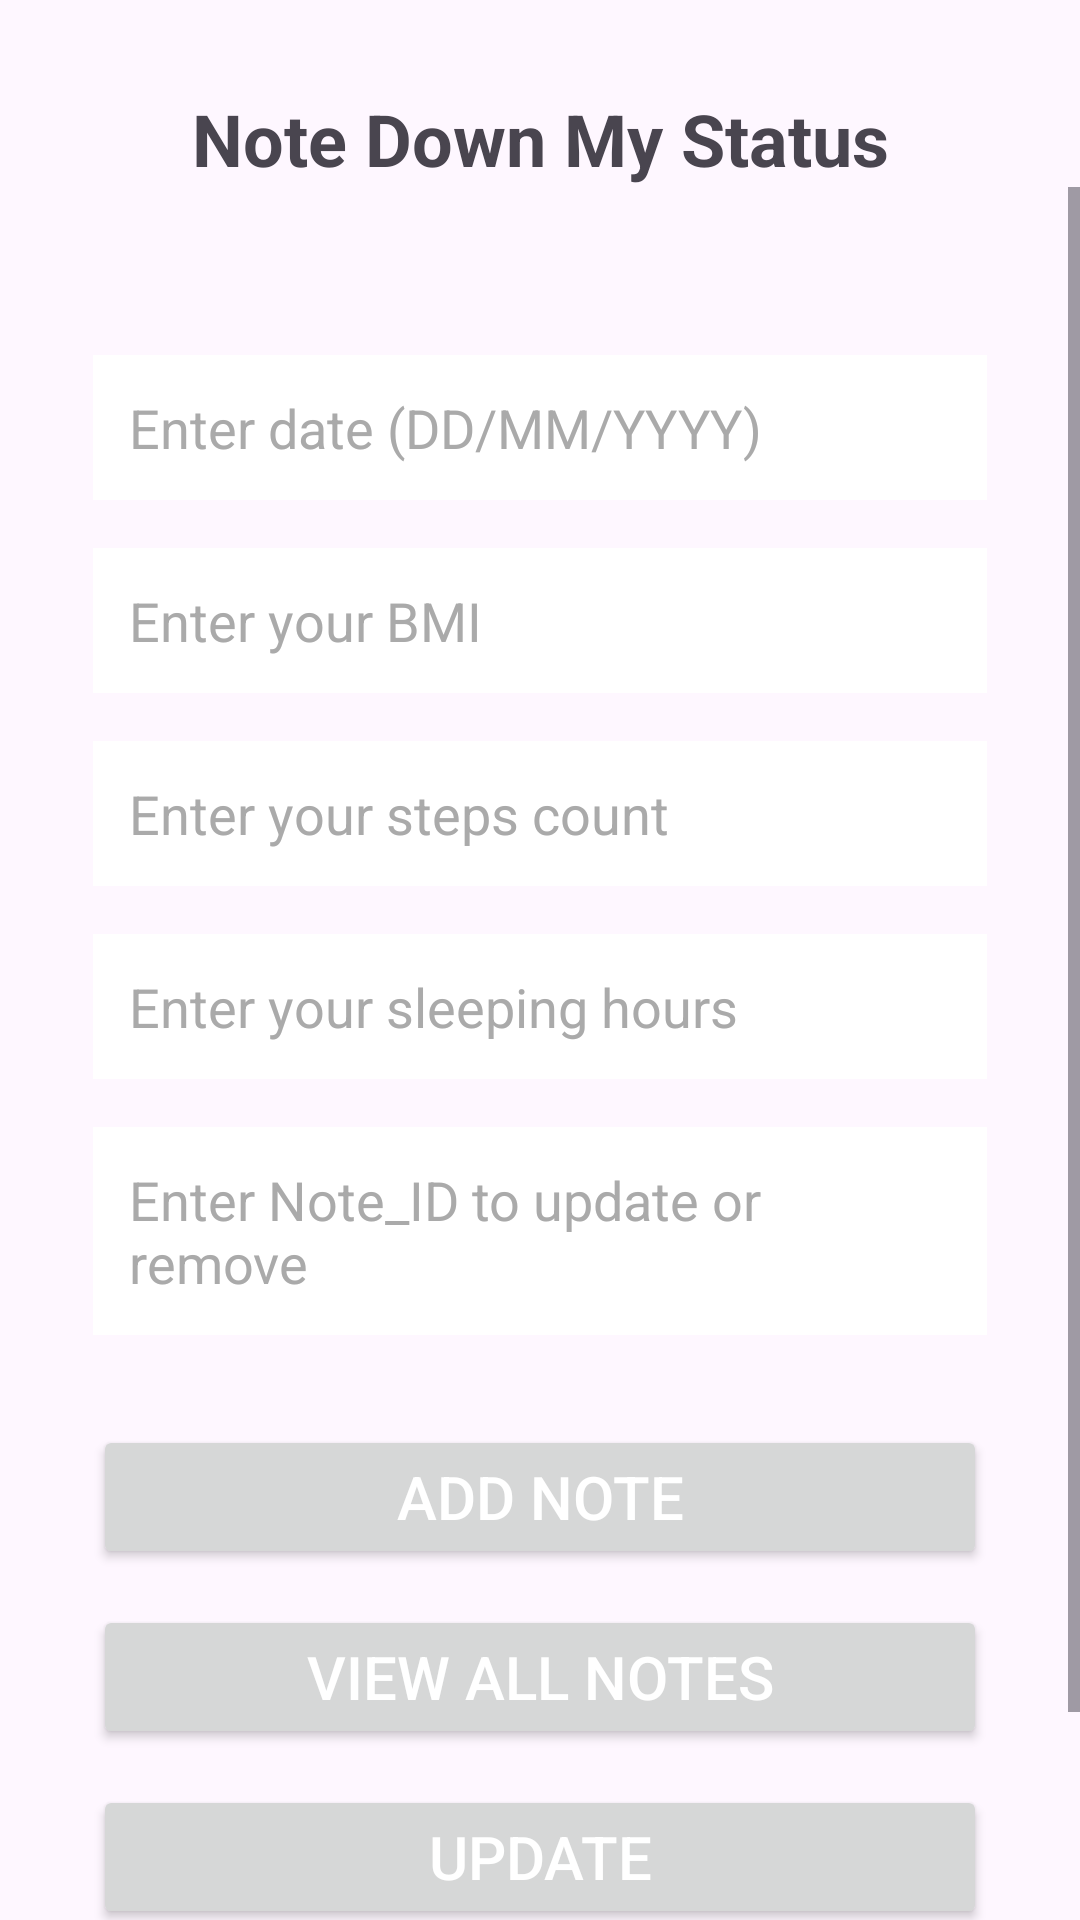

Layout XML and referenced resources for this Android screen:
<!-- AndroidManifest.xml: application theme Theme.BHealthy -->
<!-- res/layout/activity_notes.xml -->
<?xml version="1.0" encoding="utf-8"?>
<androidx.constraintlayout.widget.ConstraintLayout xmlns:android="http://schemas.android.com/apk/res/android"
    xmlns:app="http://schemas.android.com/apk/res-auto"
    xmlns:tools="http://schemas.android.com/tools"
    android:layout_width="match_parent"
    android:layout_height="match_parent"
    tools:context=".NotesActivity">

    <ImageView
        android:id="@+id/imageView2"
        android:layout_width="match_parent"
        android:layout_height="match_parent"
        android:scaleType="centerCrop"
        app:layout_constraintBottom_toBottomOf="parent"
        app:layout_constraintEnd_toEndOf="parent"
        app:layout_constraintStart_toStartOf="parent"
        app:layout_constraintTop_toTopOf="parent"
        app:srcCompat="@drawable/bg2" />

    <ImageView
        android:id="@+id/backButton"
        android:layout_width="60dp"
        android:layout_height="58dp"
        android:layout_marginStart="16dp"
        android:layout_marginTop="16dp"
        android:clickable="true"
        android:onClick="NavigateBack"
        android:padding="16dp"
        android:src="@drawable/back_icon"
        app:layout_constraintStart_toStartOf="parent"
        app:layout_constraintTop_toTopOf="parent" />

    <TextView
        android:id="@+id/textView"
        android:layout_width="wrap_content"
        android:layout_height="wrap_content"
        android:text="Note Down My Status"
        android:textSize="24sp"
        android:textStyle="bold"
        android:layout_marginTop="30dp"
        app:layout_constraintEnd_toEndOf="parent"
        app:layout_constraintStart_toStartOf="parent"
        app:layout_constraintTop_toTopOf="parent" />

    <ScrollView
        android:layout_width="0dp"
        android:layout_height="0dp"
        app:layout_constraintBottom_toBottomOf="parent"
        app:layout_constraintEnd_toEndOf="parent"
        app:layout_constraintStart_toStartOf="parent"
        app:layout_constraintTop_toBottomOf="@+id/textView">

        <LinearLayout
            android:layout_width="match_parent"
            android:layout_height="wrap_content"
            android:orientation="vertical"
            android:padding="16dp">

            <EditText
                android:id="@+id/editTextDate"
                android:layout_width="match_parent"
                android:layout_height="wrap_content"
                android:layout_marginTop="40dp"
                android:layout_marginStart="15dp"
                android:layout_marginEnd="15dp"
                android:background="@android:color/white"
                android:hint="Enter date (DD/MM/YYYY)"
                android:padding="12dp"
                android:textColorHint="@android:color/darker_gray"
                app:layout_constraintEnd_toEndOf="parent"
                app:layout_constraintStart_toStartOf="parent"
                app:layout_constraintTop_toBottomOf="@+id/Title" />

            <EditText
                android:id="@+id/editTextBMI"
                android:layout_width="match_parent"
                android:layout_height="wrap_content"
                android:layout_marginTop="16dp"
                android:layout_marginStart="15dp"
                android:layout_marginEnd="15dp"
                android:background="@android:color/white"
                android:hint="Enter your BMI"
                android:padding="12dp"
                android:textColorHint="@android:color/darker_gray"
                app:layout_constraintEnd_toEndOf="parent"
                app:layout_constraintStart_toStartOf="parent"
                app:layout_constraintTop_toBottomOf="@+id/editTextDate" />

            <EditText
                android:id="@+id/editTextSteps"
                android:layout_width="match_parent"
                android:layout_height="wrap_content"
                android:layout_marginTop="16dp"
                android:layout_marginStart="15dp"
                android:layout_marginEnd="15dp"
                android:background="@android:color/white"
                android:hint="Enter your steps count"
                android:padding="12dp"
                android:textColorHint="@android:color/darker_gray"
                app:layout_constraintEnd_toEndOf="parent"
                app:layout_constraintStart_toStartOf="parent"
                app:layout_constraintTop_toBottomOf="@+id/editTextBMI" />

            <EditText
                android:id="@+id/editTextSleepHours"
                android:layout_width="match_parent"
                android:layout_height="wrap_content"
                android:layout_marginStart="15dp"
                android:layout_marginTop="16dp"
                android:layout_marginEnd="15dp"
                android:background="@android:color/white"
                android:hint="Enter your sleeping hours"
                android:padding="12dp"
                android:textColorHint="@android:color/darker_gray"
                app:layout_constraintEnd_toEndOf="parent"
                app:layout_constraintStart_toStartOf="parent"
                app:layout_constraintTop_toBottomOf="@+id/editTextSteps" />

            <EditText
                android:id="@+id/editTextNoteID"
                android:layout_width="match_parent"
                android:layout_height="wrap_content"
                android:layout_marginTop="16dp"
                android:layout_marginStart="15dp"
                android:layout_marginEnd="15dp"
                android:background="@android:color/white"
                android:hint="Enter Note_ID to update or remove"
                android:padding="12dp"
                android:textColorHint="@android:color/darker_gray"
                app:layout_constraintEnd_toEndOf="parent"
                app:layout_constraintStart_toStartOf="parent"
                app:layout_constraintTop_toBottomOf="@+id/editTextSleepHours" />

            <Button
                android:id="@+id/btnAddExpense"
                android:layout_width="match_parent"
                android:layout_height="wrap_content"
                android:layout_marginTop="30dp"
                android:layout_marginStart="15dp"
                android:layout_marginEnd="15dp"
                android:onClick="AddNote"
                android:text="Add Note"
                android:textColor="@android:color/white"
                android:textSize="20sp"
                app:layout_constraintEnd_toEndOf="parent"
                app:layout_constraintStart_toStartOf="parent"
                app:layout_constraintTop_toBottomOf="@+id/editTextNoteID" />

            <Button
                android:id="@+id/btnViewAll"
                android:layout_width="match_parent"
                android:layout_height="wrap_content"
                android:layout_marginTop="12dp"
                android:layout_marginStart="15dp"
                android:layout_marginEnd="15dp"
                android:onClick="ViewAll"
                android:text="View All Notes"
                android:textColor="@android:color/white"
                android:textSize="20sp"
                app:layout_constraintEnd_toEndOf="parent"
                app:layout_constraintStart_toStartOf="parent"
                app:layout_constraintTop_toBottomOf="@+id/btnAddExpense" />

            <Button
                android:id="@+id/btnUpdate"
                android:layout_width="match_parent"
                android:layout_height="wrap_content"
                android:layout_marginTop="12dp"
                android:layout_marginStart="15dp"
                android:layout_marginEnd="15dp"
                android:onClick="UpdateNote"
                android:text="Update"
                android:textColor="@android:color/white"
                android:textSize="20sp"
                app:layout_constraintEnd_toEndOf="parent"
                app:layout_constraintStart_toStartOf="parent"
                app:layout_constraintTop_toBottomOf="@+id/btnViewAll" />

            <Button
                android:id="@+id/btnDelete"
                android:layout_width="match_parent"
                android:layout_height="wrap_content"
                android:layout_marginTop="12dp"
                android:layout_marginStart="15dp"
                android:layout_marginEnd="15dp"
                android:onClick="RemoveNote"
                android:text="Remove"
                android:textColor="@android:color/white"
                android:textSize="20sp"
                app:layout_constraintEnd_toEndOf="parent"
                app:layout_constraintStart_toStartOf="parent"
                app:layout_constraintTop_toBottomOf="@+id/btnUpdate" />

        </LinearLayout>
    </ScrollView>
</androidx.constraintlayout.widget.ConstraintLayout>
<!-- resources referenced by this layout -->
<resources>
  <style name="Theme.BHealthy" parent="Base.Theme.BHealthy" />
  <style name="Base.Theme.BHealthy" parent="Theme.Material3.DayNight.NoActionBar">
          
          
      </style>
</resources>
